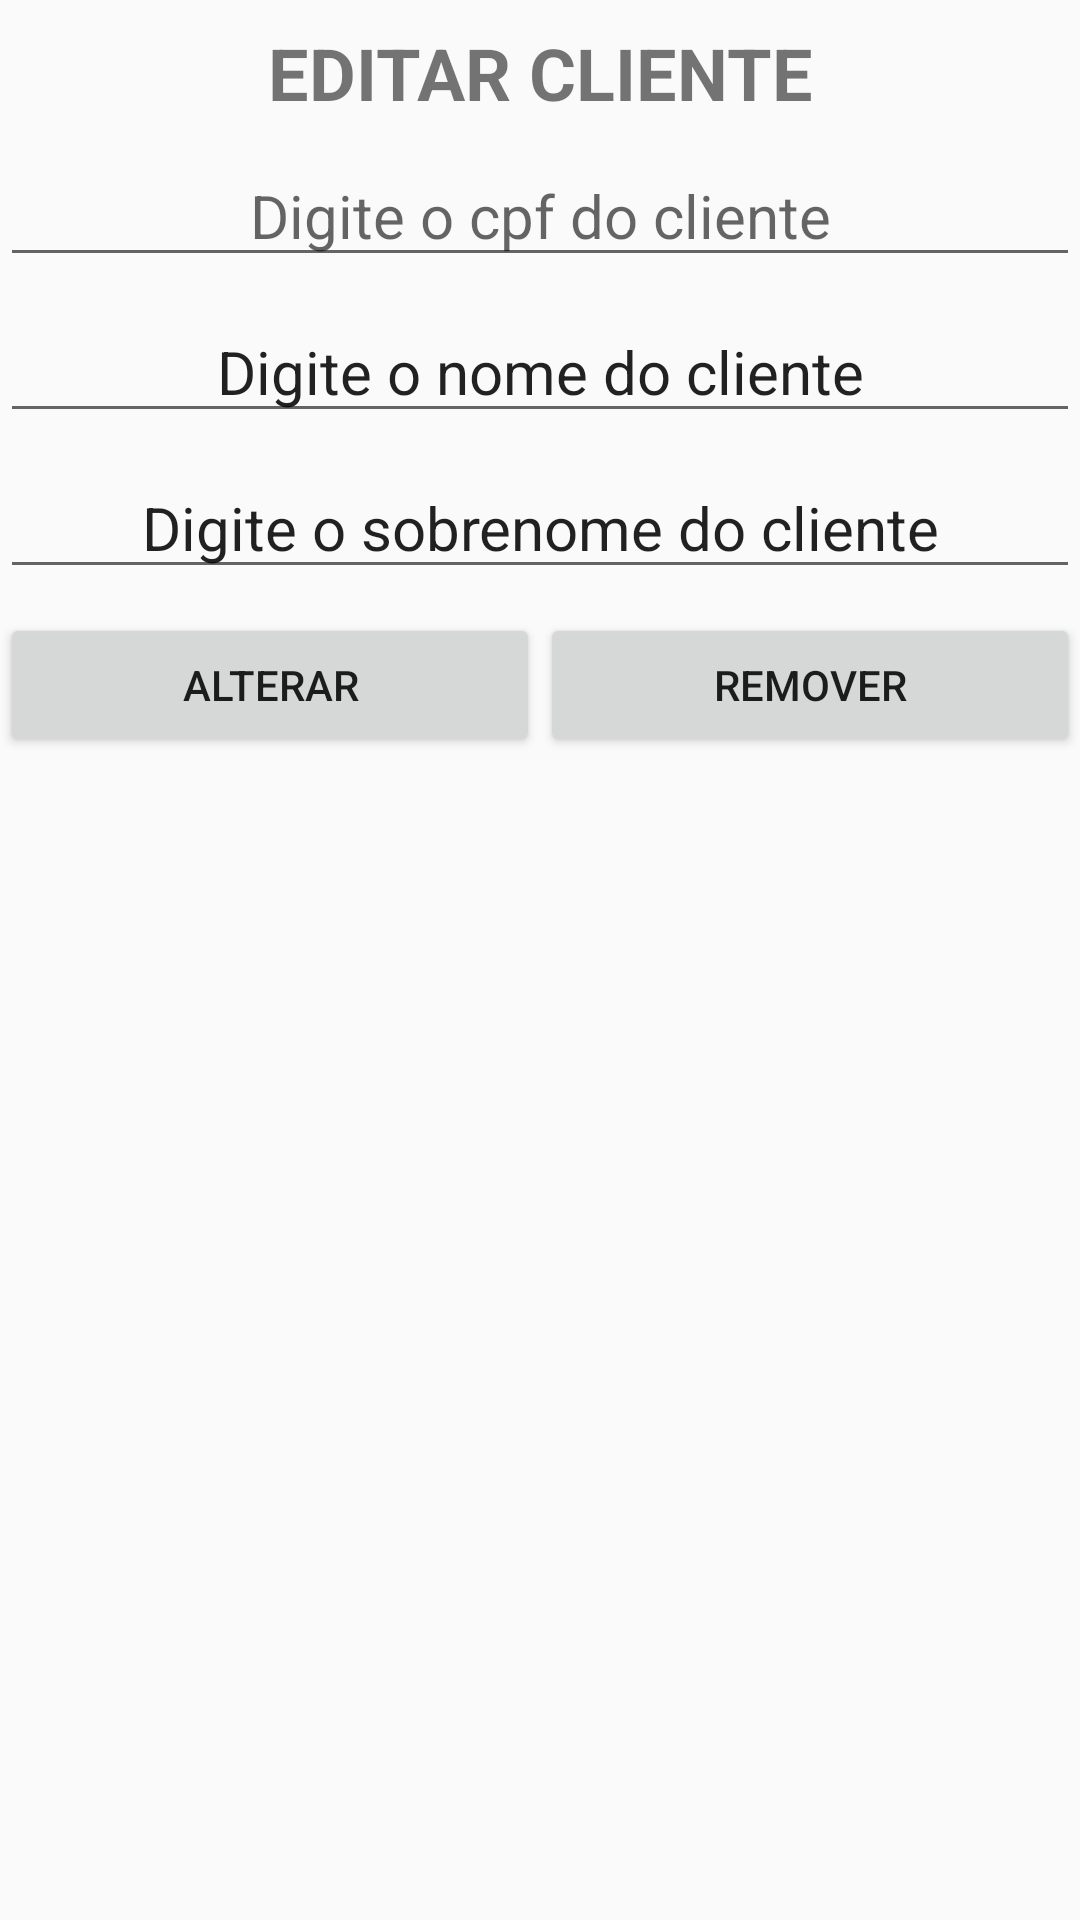

The Android layout XML behind this screen, and the referenced resources:
<!-- AndroidManifest.xml: application theme AppTheme.FullScreen -->
<!-- res/layout/activity_editar_cliente.xml -->
<?xml version="1.0" encoding="utf-8"?>
<LinearLayout xmlns:android="http://schemas.android.com/apk/res/android"
    xmlns:app="http://schemas.android.com/apk/res-auto"
    xmlns:tools="http://schemas.android.com/tools"
    android:layout_width="match_parent"
    android:layout_height="match_parent"
    android:orientation="vertical"
    tools:context=".EditarCliente">
    <TextView
        android:layout_width="match_parent"
        android:layout_height="wrap_content"
        android:text="EDITAR CLIENTE"
        android:textStyle="bold"
        android:textSize="24sp"
        android:layout_marginTop="8sp"
        android:gravity="center"/>
    <EditText
        android:layout_width="match_parent"
        android:layout_height="wrap_content"
        android:hint="Digite o cpf do cliente"
        android:textSize="20sp"
        android:maxLength="11"
        android:inputType="number"
        android:id="@+id/edtEditarCliCpf"
        android:layout_marginTop="8sp"
        android:gravity="center"/>
    <EditText
        android:layout_width="match_parent"
        android:layout_height="wrap_content"
        android:text="Digite o nome do cliente"
        android:textSize="20sp"
        android:id="@+id/edtEditarCliNome"
        android:layout_marginTop="8sp"
        android:gravity="center"/>
    <EditText
        android:layout_width="match_parent"
        android:layout_height="wrap_content"
        android:text="Digite o sobrenome do cliente"
        android:textSize="20sp"
        android:id="@+id/edtEditarCliSobreNome"
        android:layout_marginTop="8sp"
        android:gravity="center"/>
    <LinearLayout
        android:layout_width="match_parent"
        android:orientation="horizontal"
        android:layout_marginTop="8sp"
        android:layout_height="wrap_content">
        <Button
            android:layout_width="match_parent"
            android:layout_height="wrap_content"
            android:layout_weight="1"
            android:onClick="EditarCliente"
            android:text="ALTERAR"/>
        <Button
            android:layout_width="match_parent"
            android:layout_height="wrap_content"
            android:layout_weight="1"
            android:onClick="RemoverCliente"
            android:text="REMOVER"/>
    </LinearLayout>
</LinearLayout>
<!-- resources referenced by this layout -->
<resources>
  <style name="AppTheme.FullScreen">
          <item name="windowActionBar">false</item>
          <item name="windowNoTitle">true</item>
          <item name="android:windowFullscreen">true</item>
          <item name="android:windowContentOverlay">@null</item>
      </style>
</resources>
